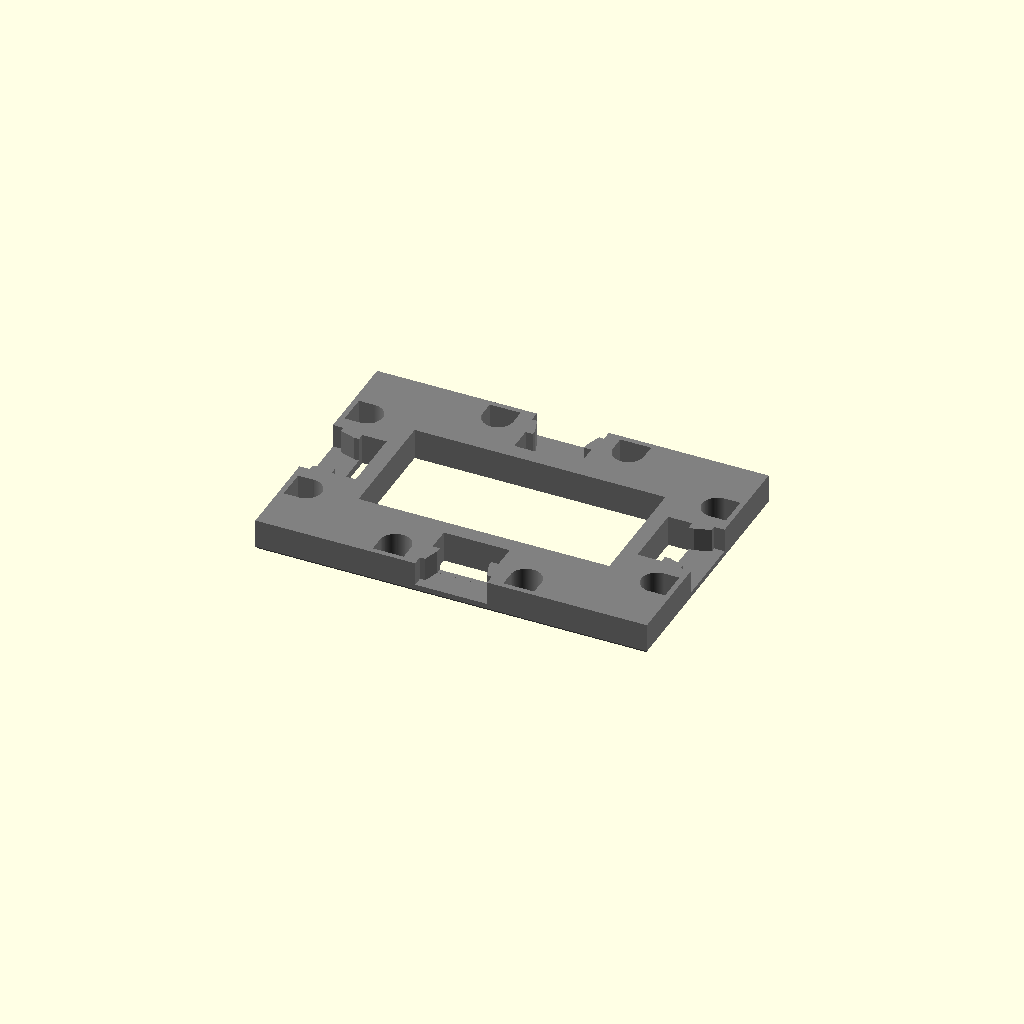
Cell 1: rendered with the file's own defaults.
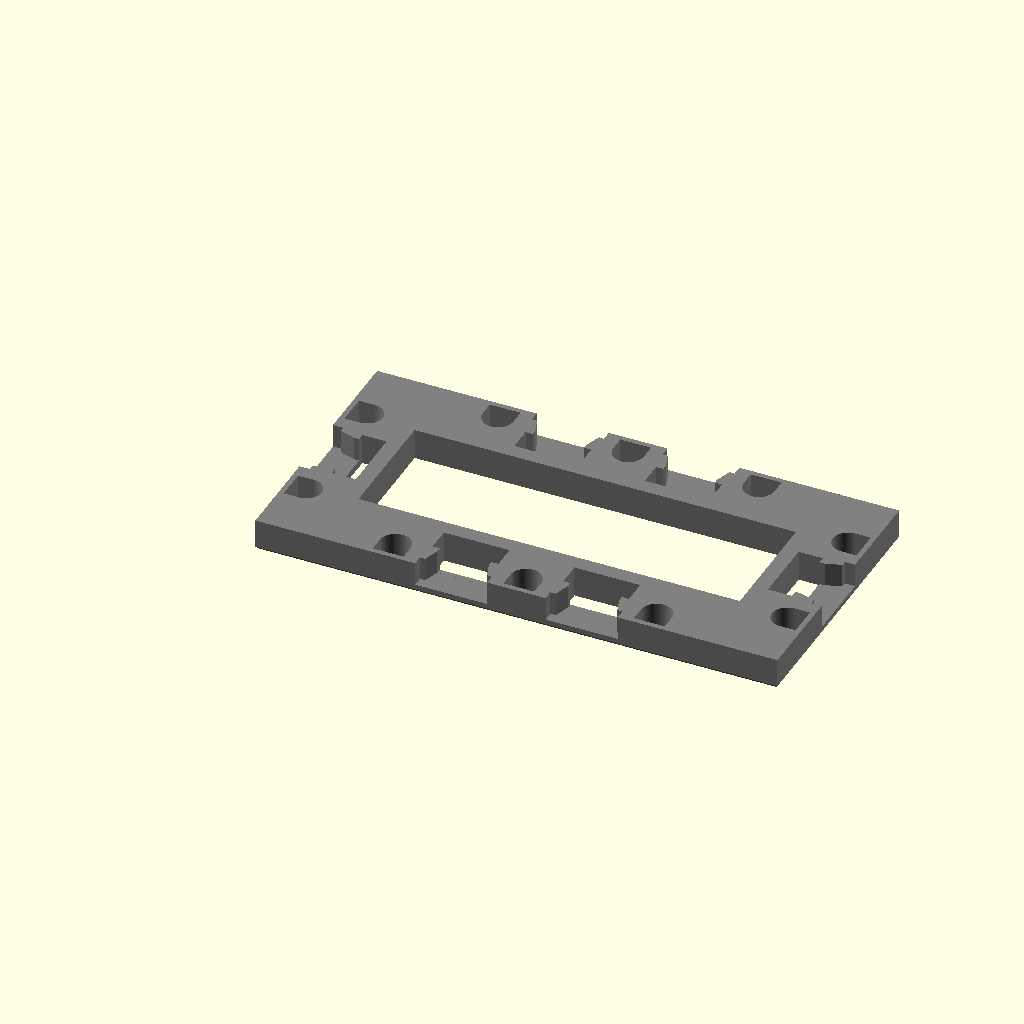
Cell 2: x = 3 (everything else at default).
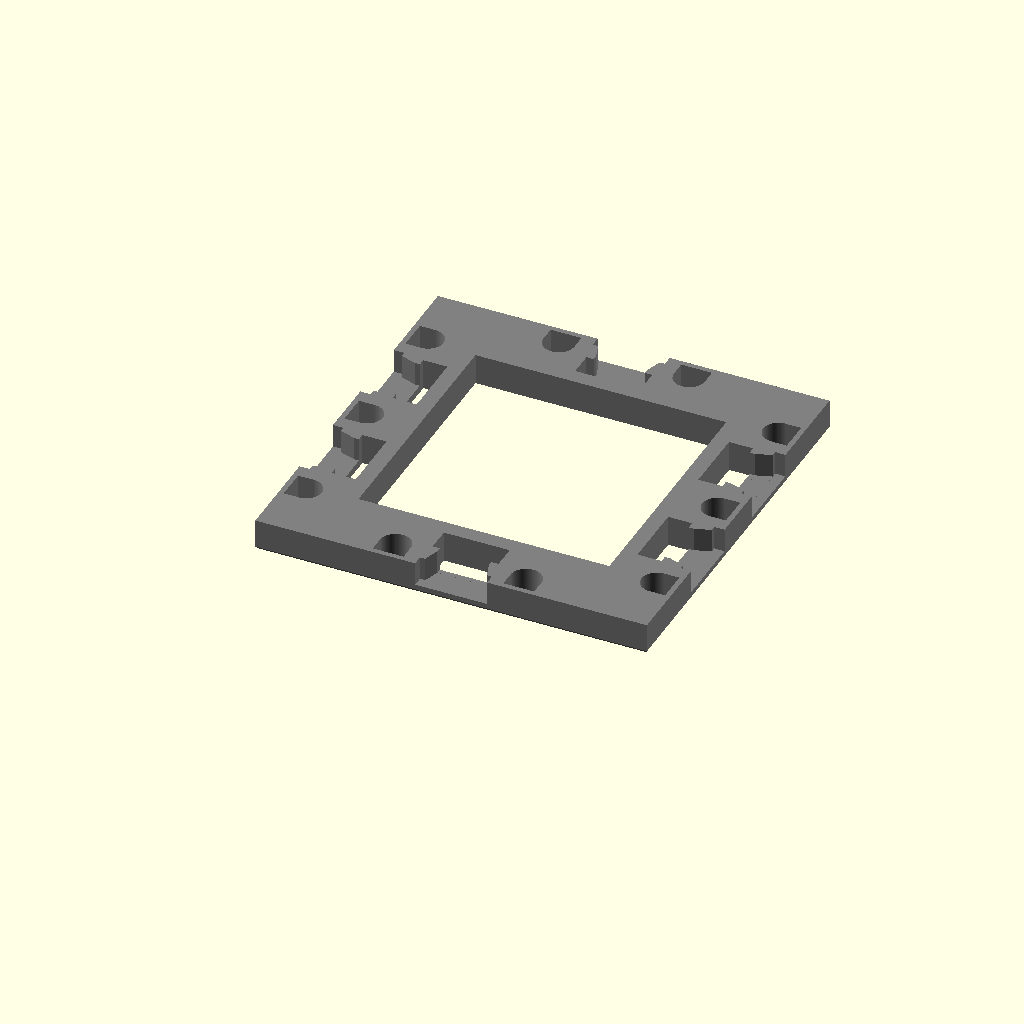
Cell 3: the same model with y = 3.
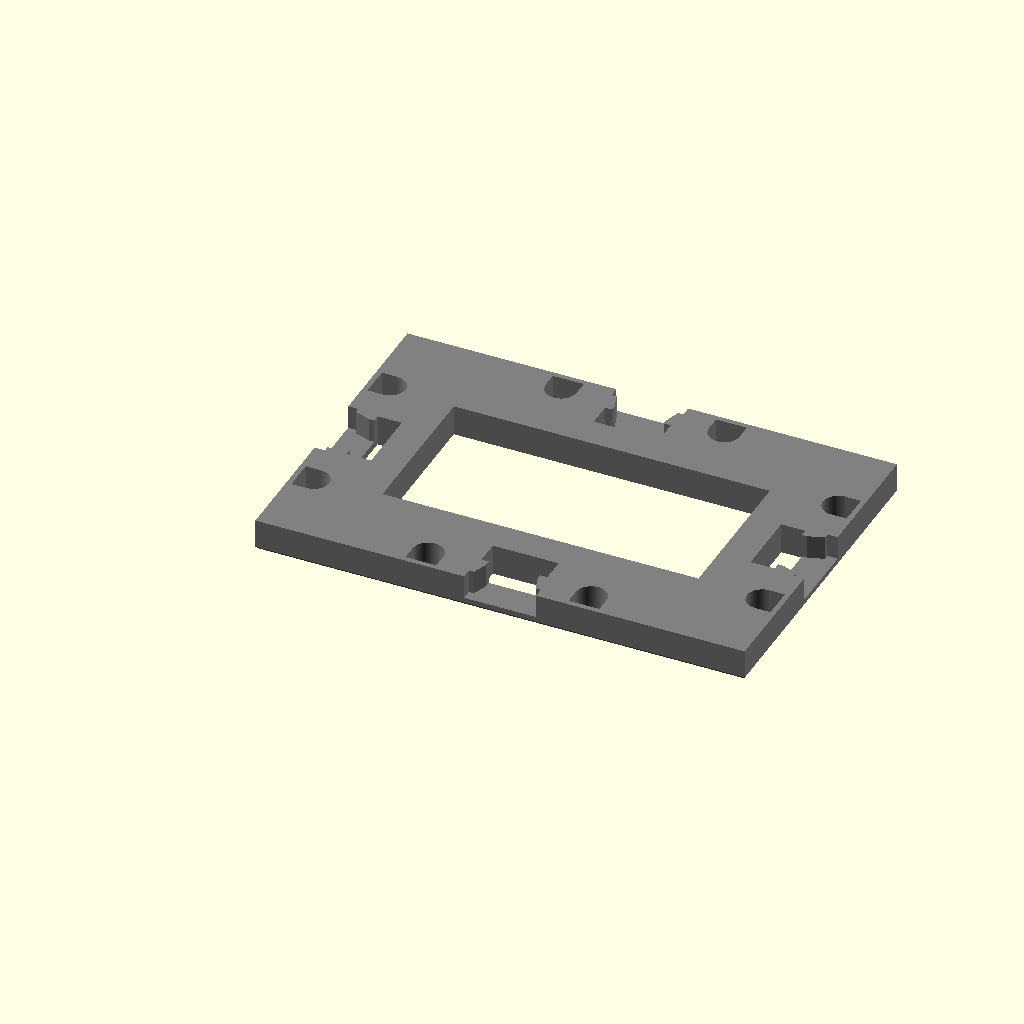
Cell 4: SQUARE_BASIS = "wyloch" (everything else at default).
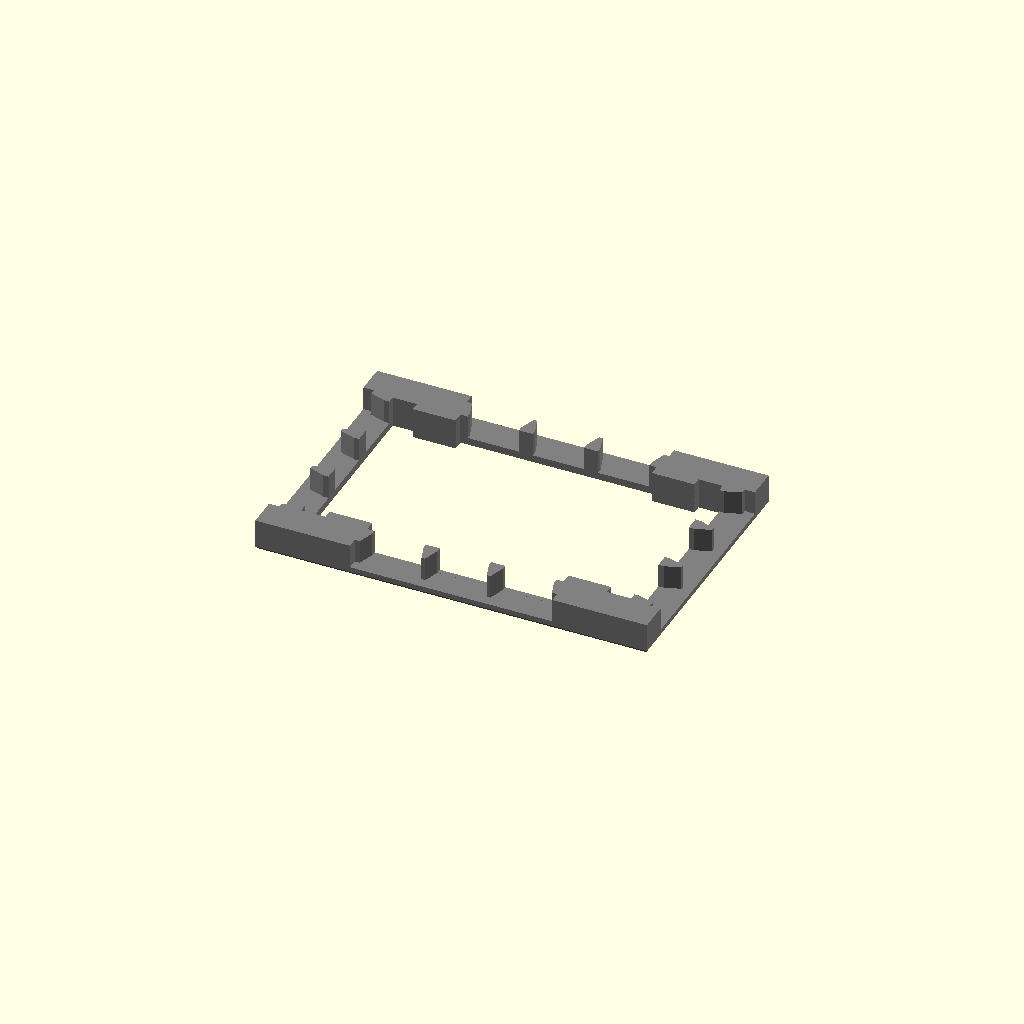
Cell 5 — LOCK set to "triplex", the other parameters unchanged.
All cells are drawn from one camera (rotation 55°, 0°, 25°, orthographic, colour scheme Cornfield), so only the parameter changes between them.
Source of the model, bases#hallway.scad:
/* [Base Tile Size] */
x = 2; //[1,2,3,4,5,6,7,8]
y = 2; //[1,2,3,4,5,6,7,8]

/* [Square Basis] */
// What is the size in mm of a square?
SQUARE_BASIS = "inch"; // [25mm:Dwarven Forge/Hirstarts, inch:OpenLOCK/Dragonlock/Dungeonworks, wyloch:Wyloch]

/* [Lock] */
// Dragonlock - connector between squares, pips on either side for stacking
// InfinityLock - connector between squares and in the middle of squares
// OpenLOCK - connector between squares
// OpenLOCK Triplex - connector between squares and in the middle of squares
// OpenLOCK Topless - openlock, but without a top
LOCK = "openlock";// [openlock,triplex,infinitylock,dragonlock,none]

/* [Topless] */
// remove top of openlock bays
TOPLESS = "true"; // [true, false]

/* [Magnets] */
// Use magnets or not.
MAGNETS = "flex_magnetic"; // [magnetic,flex_magnetic,none]
// Size of hole for magnet.  6 works well for 5mm buckyball style magnets.
MAGNET_HOLE = 6;

/* [Electronics] */
// Should this have enough space for electronics.
ELECTRONICS = "false";

/* [Priority] */
// Do you want lock or magnets to win when the two conflict
PRIORITY = "lock"; // [lock,magnets]

HEIGHT = 6; // 6 is default

include <impl_hallway.scad>

/*
 * Top Level Function
 */
module base_hallway(x,y,square_basis) {
    tmp_edge_width = MAGNET_HOLE >= 5.55 ? MAGNET_HOLE + 1 : 6.55;
    electronics = (x <= 2 || y <= 2) && ELECTRONICS == "true";
    edge_width = ((PRIORITY == "lock" && (x == 1 || y == 1)) || LOCK == "triplex" || LOCK == "openlock" && MAGNETS == "none" || LOCK == "openlock_topless" && MAGNETS == "none") || electronics ? tmp_edge_width : square_basis/2 ;

    difference() {
        union() {
            plain_hallway(x+1,y,square_basis,edge_width);
            connector_positive_hallway(x,y,square_basis,edge_width) ;
        }
        connector_negative_hallway(x,y,square_basis,edge_width) ;
    }
}

function keyLookup (data, key) = search(key, data, num_returns_per_match=1)[0];


basis = [
    ["25mm", 25],
    ["inch", 25.4],
    ["wyloch", 31.75]
];
square_basis_number = basis[keyLookup(basis, [SQUARE_BASIS])][1];
wall_width = 10.2*square_basis_number/25;

// Compatability
valid_dragonlock_basis = (SQUARE_BASIS == "inch");
valid_infinitylock_basis = (SQUARE_BASIS == "inch");

if (LOCK == "dragonlock" && !valid_dragonlock_basis) {
    echo("ERROR: dragonlock is only compatible with inch basis");
} else if (LOCK == "infinitylock" && !valid_infinitylock_basis) {
    echo("ERROR: infinitylock is only compatible with inch basis");
} else {
    color("Grey") base_hallway(x,y,square_basis_number);
}

//plain_base(x,y,square_basis_number,shape,7);
Customizer parameters (derived from the source; name, type, default, range or options):
x: number, default 2, options 1, 2, 3, 4, 5, 6, 7, 8
y: number, default 2, options 1, 2, 3, 4, 5, 6, 7, 8
SQUARE_BASIS: string, default "inch", options "25mm", "inch", "wyloch"
LOCK: string, default "openlock", options "openlock", "triplex", "infinitylock", "dragonlock", "none"
TOPLESS: string, default "true", options "true", "false"
MAGNETS: string, default "flex_magnetic", options "magnetic", "flex_magnetic", "none"
MAGNET_HOLE: number, default 6
ELECTRONICS: string, default "false"
PRIORITY: string, default "lock", options "lock", "magnets"
HEIGHT: number, default 6
